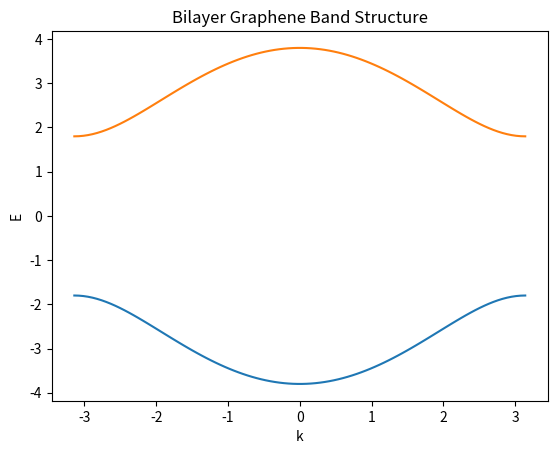

Here is the Python script that generated this plot:
#!/usr/bin python
# -*- encoding: utf-8 -*-
'''
@Author  :   Celeste Young
@File    :   随机测试2.py    
@Time    :   2023/3/7 17:23  
@E-mail  :   iamwxyoung@qq.com
@Tips    :   
    time1 = time.time()
    time2 = time.time()
    print('>> Finished, use time %d s' % (time2 - time1))
'''

import numpy as np
import matplotlib.pyplot as plt

# Define constants
t = 2.8 # eV

# Define the Hamiltonian
H = np.array([[0, t], [t, 0]])

# Compute the eigenvalues
eigvals, eigvecs = np.linalg.eigh(H)

# Plot the band structure
k = np.linspace(-np.pi, np.pi, 100)

E1 = []
E2 = []

for kval in k:
    Hk = H + np.array([[0, np.exp(1j*kval)], [np.exp(-1j*kval), 0]])
    eigvalsk, eigvecsk = np.linalg.eigh(Hk)
    E1.append(eigvalsk[0])
    E2.append(eigvalsk[1])

plt.plot(k,E1)
plt.plot(k,E2)
plt.xlabel('k')
plt.ylabel('E')
plt.title('Bilayer Graphene Band Structure')
plt.show()
# # !/usr/bin/python
# import numpy as np
# import matplotlib.pyplot as plt
#
# # 双层石墨烯声子色散系数
# gamma = 6.3
# # 声子能量
# omega = 0.2
# # Planck常数
# hbar = 6.582119514e-16
#
#
# # 计算声子色散
# def Dispersion(gamma, omega, hbar):
#     k = np.arange(-50, 50, 0.01)
#     E_ph = hbar * omega * np.sqrt(1 + (2.0 * gamma * k) ** 2)
#     return k, E_ph
#
#
# # 计算声子色散
# k, E_ph = Dispersion(gamma, omega, hbar)
#
# # 绘制声子色散图
# plt.plot(k, E_ph, 'k-', lw=2)
# # plt.xlim(-50,50)
# # plt.ylim(0,2.2)
# plt.xlabel('Wave vector k (1/Å)')
# plt.ylabel('Phonon energy (eV)')
# plt.title('Phonon dispersion of bilayer graphene')
# plt.show()
